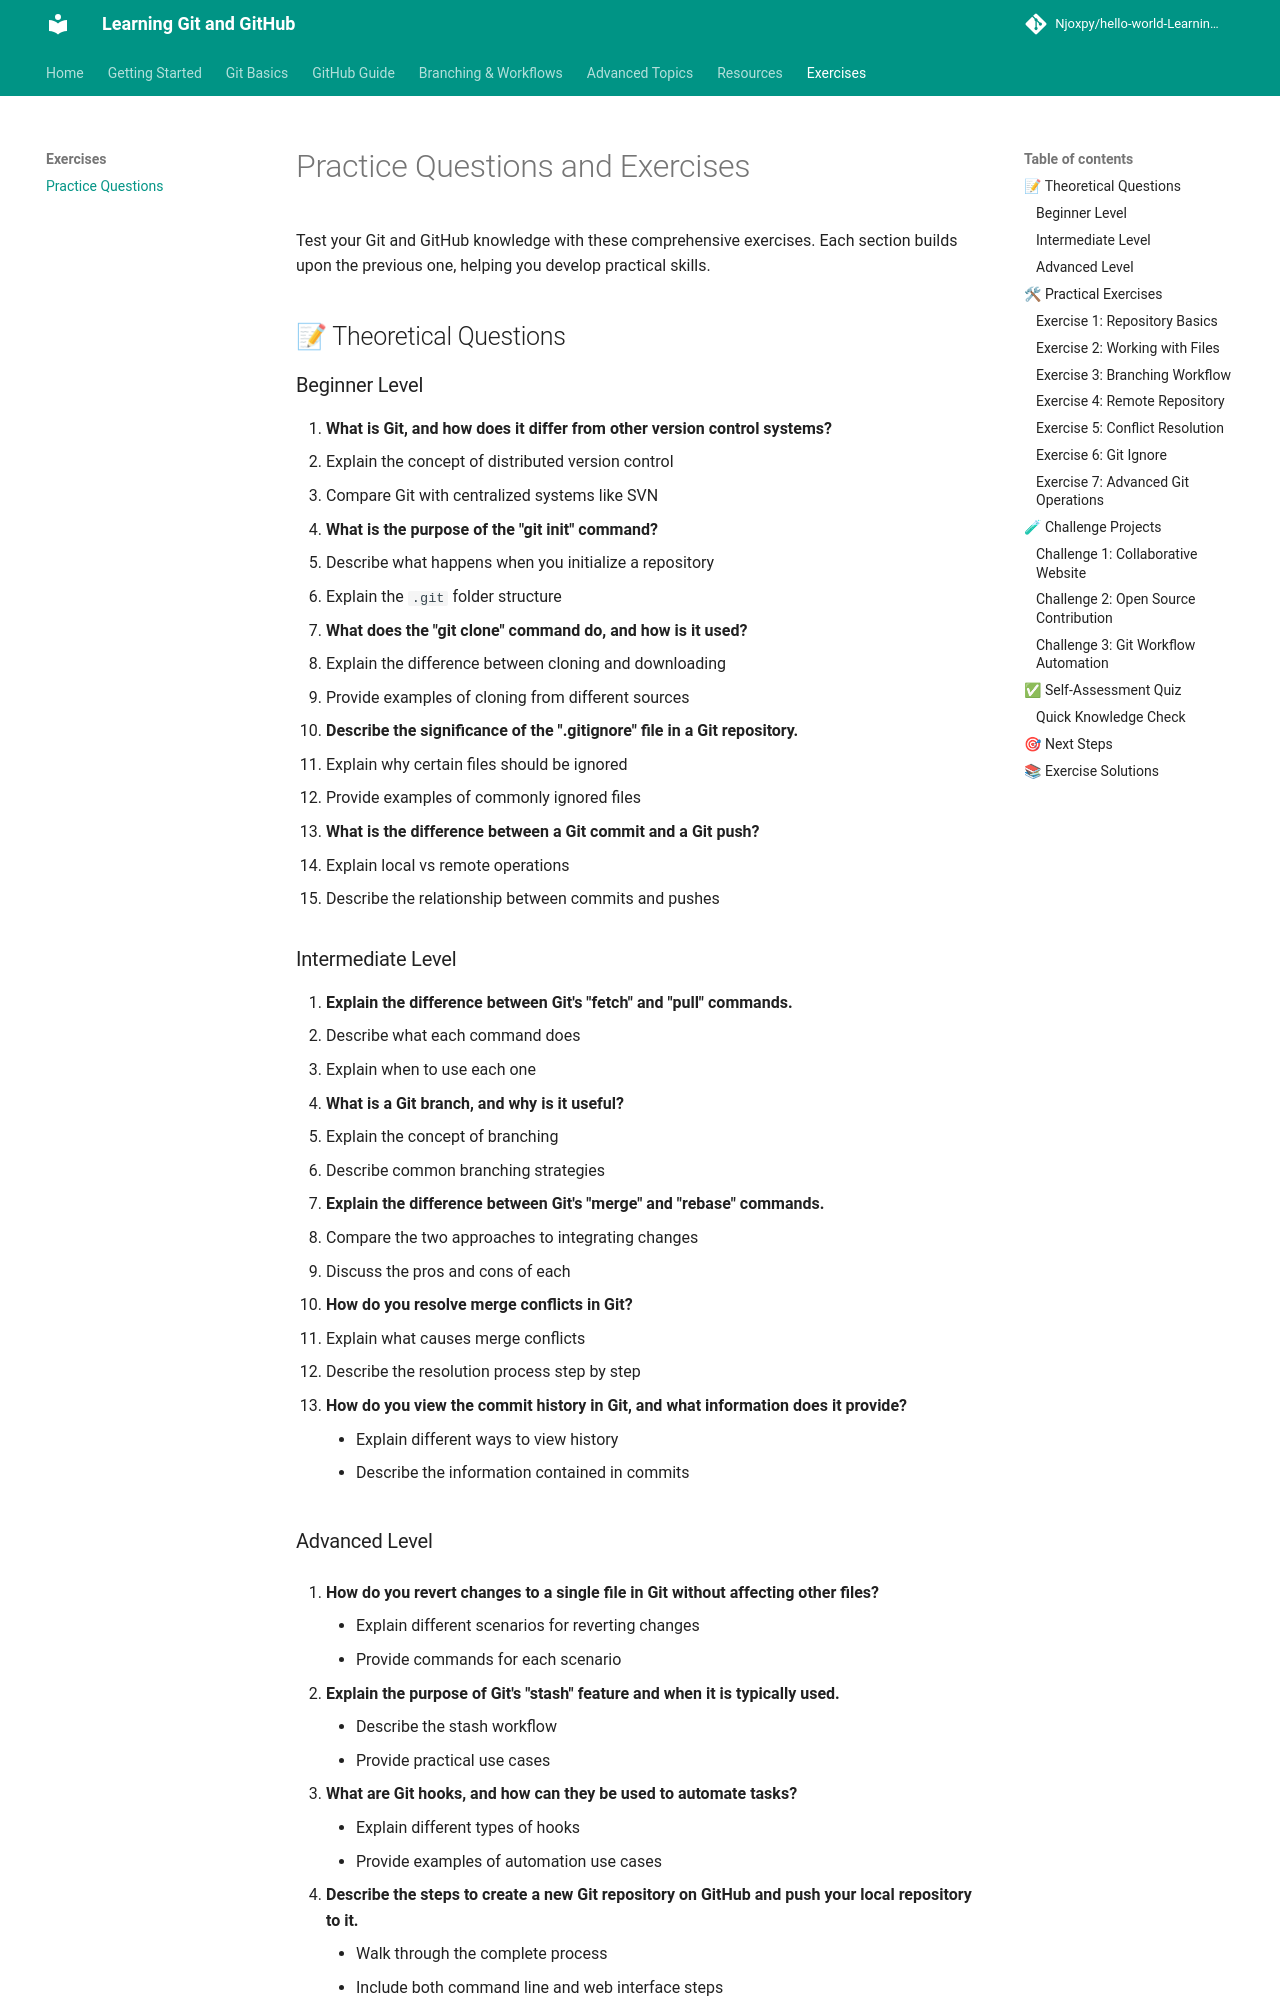

repository: Njoxpy/hello-world-Learning-Git-and-Github · page: exercises/questions/index.html · generator: mkdocs

What is Git, and how does it differ from other version control systems?
What is the purpose of the "git init" command?
Explain the difference between Git's "fetch" and "pull" commands.
What does the "git clone" command do, and how is it used?
Describe the signific
